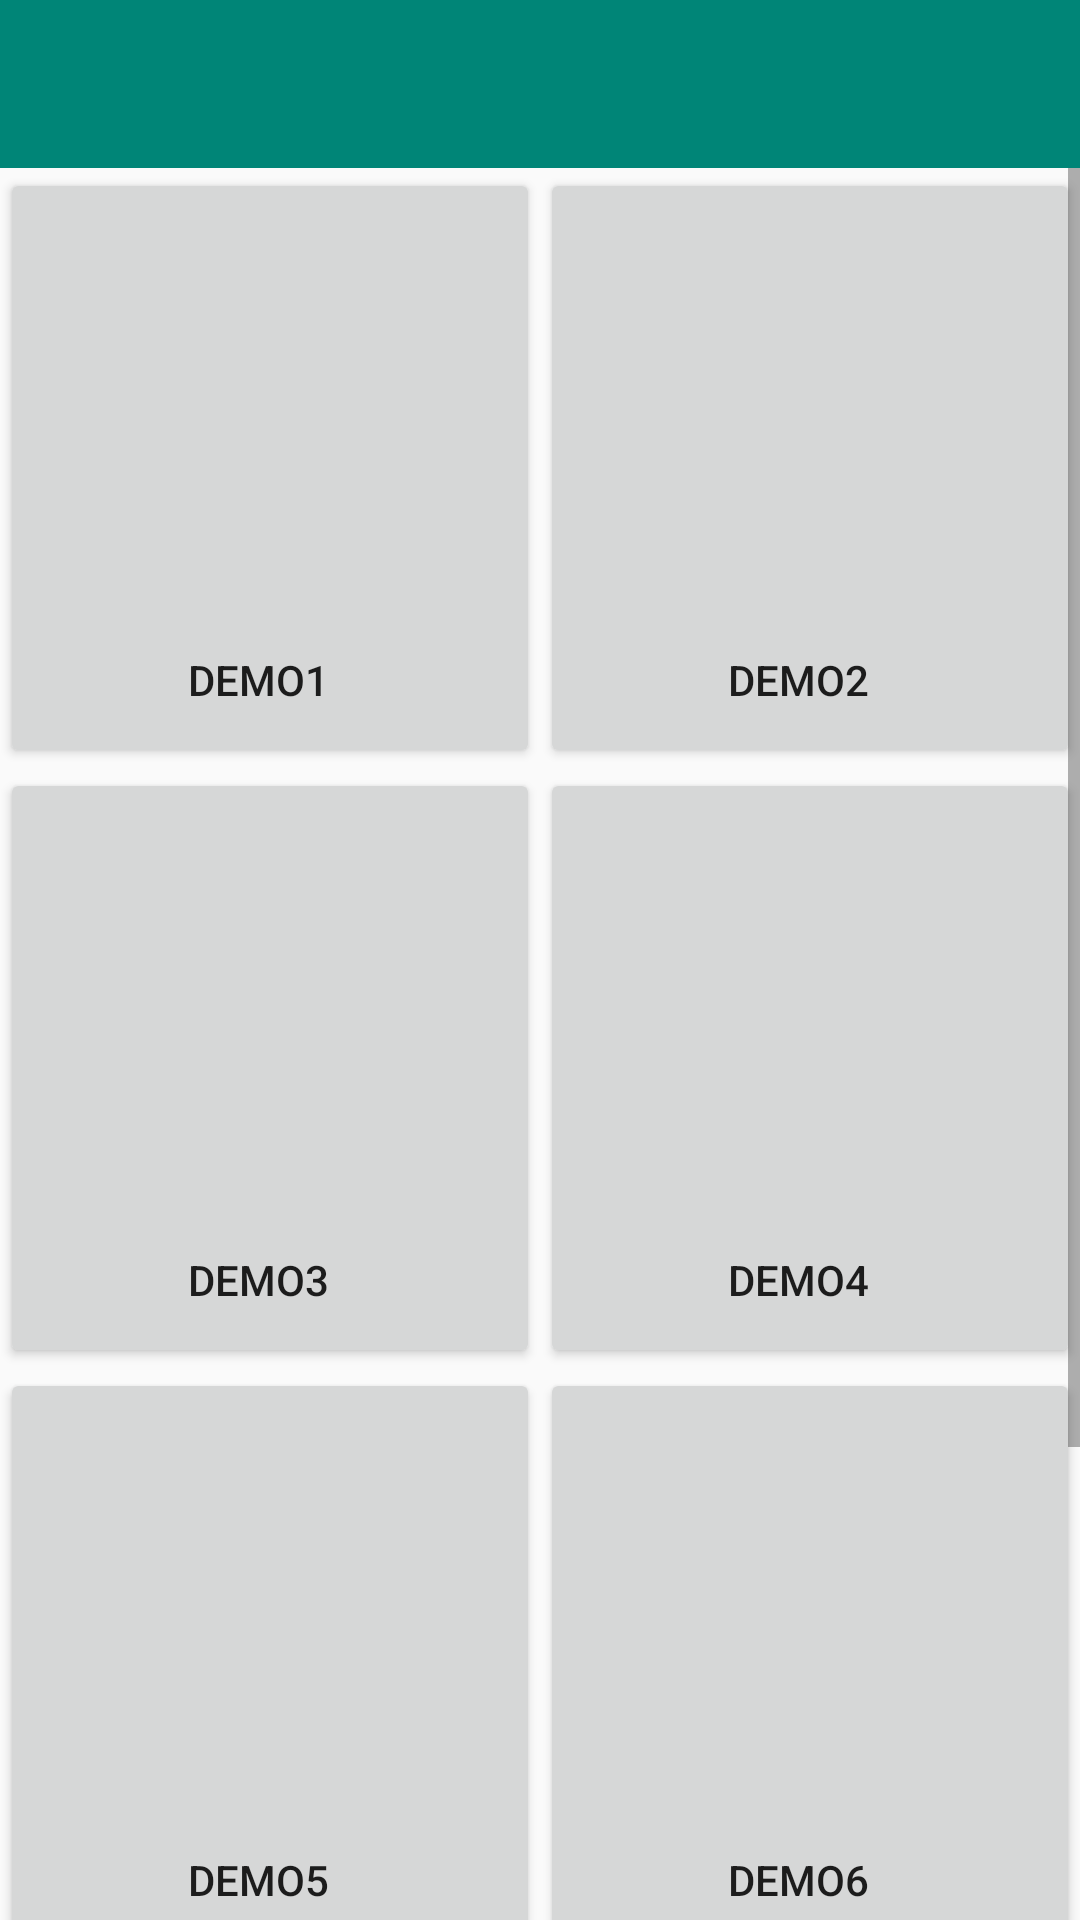

Produce the Android XML layout that renders to this screen, including the resource entries it uses.
<!-- AndroidManifest.xml: application theme AppTheme -->
<!-- res/layout/activity_life_home_storage_box.xml -->
<?xml version="1.0" encoding="utf-8"?>
<LinearLayout xmlns:android="http://schemas.android.com/apk/res/android"
    xmlns:app="http://schemas.android.com/apk/res-auto"
    xmlns:tools="http://schemas.android.com/tools"
    android:layout_width="match_parent"
    android:layout_height="match_parent"
    android:orientation="vertical"
    tools:context=".Fragment.fragmentDemo1.fragDemo1_Button.Life_home_storageBox">

    <LinearLayout
        android:layout_width="match_parent"
        android:layout_height="wrap_content">

        <include layout="@layout/title" />
    </LinearLayout>

    <ScrollView
        android:layout_width="match_parent"
        android:layout_height="match_parent">

        <RelativeLayout
            android:layout_width="match_parent"
            android:layout_height="match_parent">

            <LinearLayout
                android:id="@+id/life_box_line_1"
                android:layout_width="match_parent"
                android:layout_height="200dp"
                android:gravity="center">

                <Button
                    android:id="@+id/demo1"
                    android:layout_width="0dp"
                    android:layout_height="match_parent"
                    android:layout_weight="1"
                    android:gravity="center|bottom"
                    android:paddingBottom="20dp"
                    android:paddingLeft="10dip"
                    android:paddingRight="18dip"
                    android:text="demo1"/>

                <Button
                    android:id="@+id/demo2"
                    android:layout_width="0dp"
                    android:layout_height="match_parent"
                    android:layout_weight="1"
                    android:gravity="center|bottom"
                    android:paddingBottom="20dp"
                    android:paddingLeft="10dip"
                    android:paddingRight="18dip"
                    android:text="demo2"/>
            </LinearLayout>

            <LinearLayout
                android:id="@+id/life_box_line_2"
                android:layout_width="match_parent"
                android:layout_height="200dp"
                android:gravity="center"
                android:layout_below="@+id/life_box_line_1">

                <Button
                    android:id="@+id/demo3"
                    android:layout_width="0dp"
                    android:layout_height="match_parent"
                    android:layout_weight="1"
                    android:gravity="center|bottom"
                    android:paddingBottom="20dp"
                    android:paddingLeft="10dip"
                    android:paddingRight="18dip"
                    android:text="demo3"/>

                <Button
                    android:id="@+id/demo4"
                    android:layout_width="0dp"
                    android:layout_height="match_parent"
                    android:layout_weight="1"
                    android:gravity="center|bottom"
                    android:paddingBottom="20dp"
                    android:paddingLeft="10dip"
                    android:paddingRight="18dip"
                    android:text="demo4"/>
            </LinearLayout>

            <LinearLayout
                android:id="@+id/life_box_line_3"
                android:layout_width="match_parent"
                android:layout_height="200dp"
                android:gravity="center"
                android:layout_below="@+id/life_box_line_2">

                <Button
                    android:id="@+id/demo5"
                    android:layout_width="0dp"
                    android:layout_height="match_parent"
                    android:layout_weight="1"
                    android:gravity="center|bottom"
                    android:paddingBottom="20dp"
                    android:paddingLeft="10dip"
                    android:paddingRight="18dip"
                    android:text="demo5"/>

                <Button
                    android:id="@+id/demo6"
                    android:layout_width="0dp"
                    android:layout_height="match_parent"
                    android:layout_weight="1"
                    android:gravity="center|bottom"
                    android:paddingBottom="20dp"
                    android:paddingLeft="10dip"
                    android:paddingRight="18dip"
                    android:text="demo6"/>
            </LinearLayout>

            <LinearLayout
                android:id="@+id/life_box_line_4"
                android:layout_width="match_parent"
                android:layout_height="200dp"
                android:gravity="center"
                android:layout_below="@+id/life_box_line_3">

                <Button
                    android:id="@+id/demo7"
                    android:layout_width="0dp"
                    android:layout_height="match_parent"
                    android:layout_weight="1"
                    android:gravity="center|bottom"
                    android:paddingBottom="20dp"
                    android:paddingLeft="10dip"
                    android:paddingRight="18dip"
                    android:text="demo7"/>

                <Button
                    android:id="@+id/demo8"
                    android:layout_width="0dp"
                    android:layout_height="match_parent"
                    android:layout_weight="1"
                    android:gravity="center|bottom"
                    android:paddingBottom="20dp"
                    android:paddingLeft="10dip"
                    android:paddingRight="18dip"
                    android:text="demo8"/>
            </LinearLayout>
        </RelativeLayout>

    </ScrollView>





    
</LinearLayout>
<!-- res/layout/title.xml (included above) -->
<?xml version="1.0" encoding="utf-8"?>
<RelativeLayout
    xmlns:android="http://schemas.android.com/apk/res/android"
    android:layout_width="match_parent"
    android:layout_height="?attr/actionBarSize"
    android:orientation="vertical"
    android:background="@color/colorPrimary">

    <Button
        android:id="@+id/nav_button"
        android:layout_width="30dp"
        android:layout_height="30dp"
        android:layout_alignParentLeft="true"
        android:layout_centerVertical="true"
        android:layout_marginLeft="10dp"
        android:background="@drawable/ic_back" />

    <TextView
        android:id="@+id/title_text"
        android:layout_width="wrap_content"
        android:layout_height="wrap_content"
        android:layout_centerInParent="true"
        android:textColor="#000000"
        android:textSize="20sp"
        android:visibility="gone"/>

</RelativeLayout>
<!-- resources referenced by this layout -->
<resources>
  <color name="colorPrimary">#008577</color>
  <style name="AppTheme" parent="Theme.AppCompat.Light.NoActionBar">
          
          <item name="colorPrimary">@color/colorPrimary</item>
          <item name="colorPrimaryDark">@color/colorPrimaryDark</item>
          <item name="colorAccent">@color/colorAccent</item>
      </style>
  <color name="colorPrimaryDark">#00574B</color>
  <color name="colorAccent">#F44336</color>
</resources>
